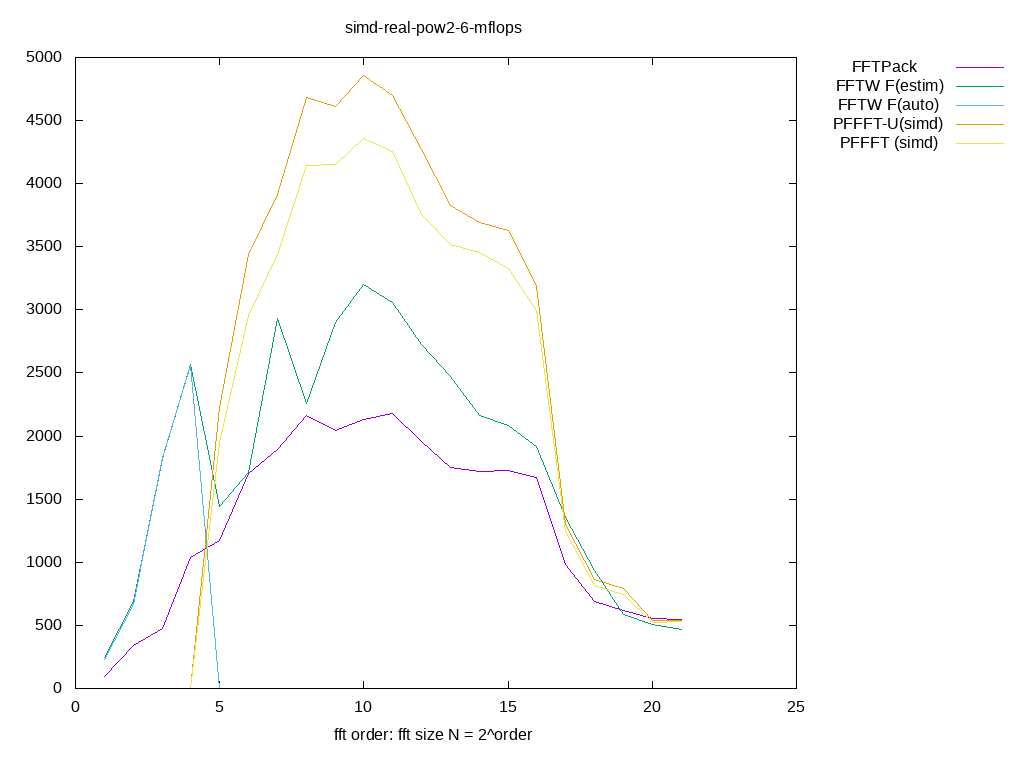

The table this chart was drawn from, first rows:
size, log2, FFTPack, FFTW F(estim), FFTW F(auto), PFFFT-U(simd), PFFFT (simd), 
2, 1.000, 91.8, 249.4, 227.9, 0.000000, 0.000000, 
4, 2.000, 342.1, 688.1, 666.8, 0.000000, 0.000000, 
8, 3.000, 474.9, 1825, 1831, 0.000000, 0.000000, 
16, 4.000, 1038, 2569, 2558, 0.000000, 0.000000, 
32, 5.000, 1176, 1439, 0.000000, 2226, 1951, 
64, 6.000, 1707, 1712, 0.000000, 3438, 2955, 
128, 7.000, 1894, 2931, 0.000000, 3915, 3440, 
256, 8.000, 2161, 2258, 0.000000, 4685, 4142, 
512, 9.000, 2045, 2897, 0.000000, 4611, 4153, 
1024, 10, 2129, 3198, 0.000000, 4855, 4360, 
2048, 11, 2176, 3058, 0.000000, 4702, 4258, 
4096, 12, 1957, 2724, 0.000000, 4274, 3757, 
8192, 13, 1748, 2469, 0.000000, 3830, 3516, 
16384, 14, 1723, 2161, 0.000000, 3691, 3454, 
32768, 15, 1729, 2082, 0.000000, 3632, 3329, 
65536, 16, 1671, 1919, 0.000000, 3189, 2992, 
131072, 17, 978.8, 1355, 0.000000, 1297, 1247, 
262144, 18, 688.8, 933.9, 0.000000, 867.6, 814.2, 
524288, 19, 614.3, 584.5, 0.000000, 792.8, 744.1, 
1048576, 20, 553.7, 504.9, 0.000000, 535.6, 525, 
2097152, 21, 543.6, 466.7, 0.000000, 541, 529.4, 
